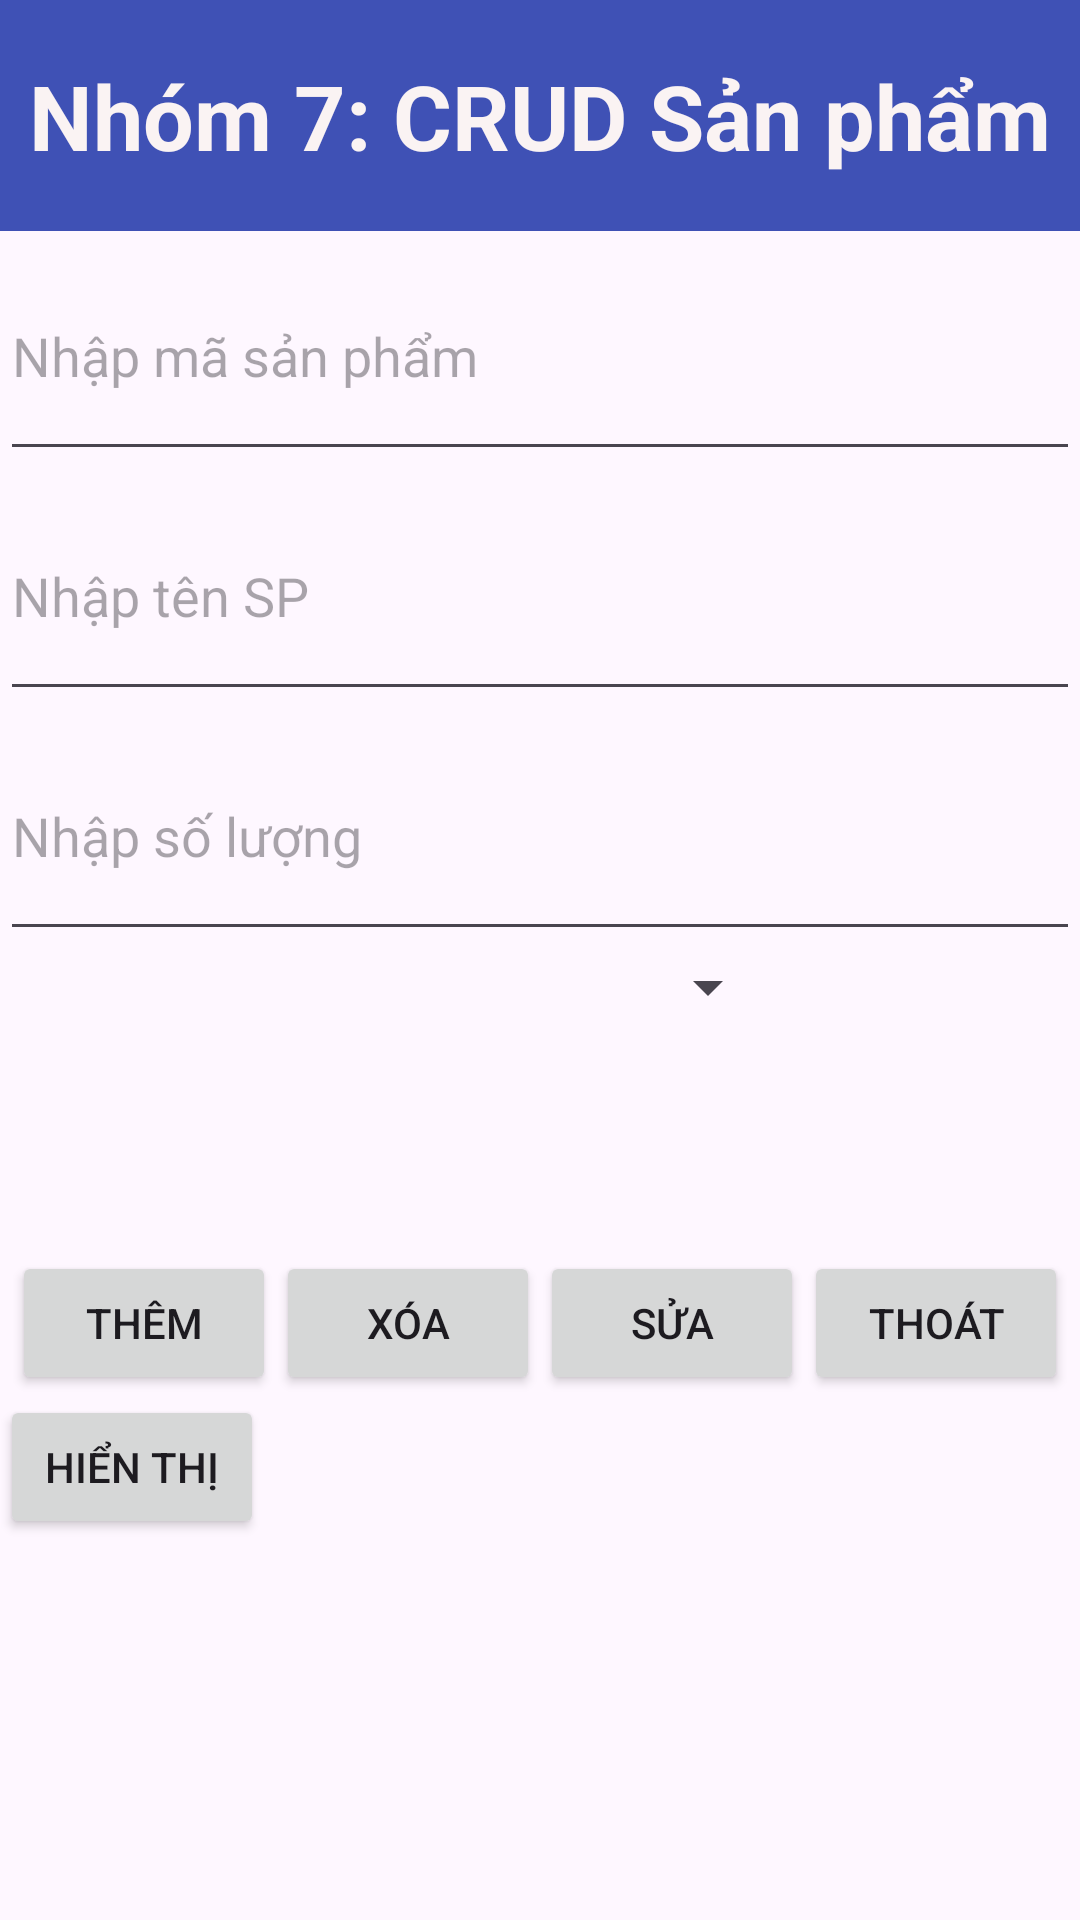

The Android layout XML behind this screen, and the referenced resources:
<!-- AndroidManifest.xml: application theme Theme.Nhom7Bai4 -->
<!-- res/layout/activity_main.xml -->
<?xml version="1.0" encoding="utf-8"?>
<androidx.constraintlayout.widget.ConstraintLayout xmlns:android="http://schemas.android.com/apk/res/android"
    xmlns:app="http://schemas.android.com/apk/res-auto"
    xmlns:tools="http://schemas.android.com/tools"
    android:layout_width="match_parent"
    android:layout_height="match_parent"
    tools:context=".MainActivity">

    <LinearLayout
        android:layout_width="match_parent"
        android:layout_height="match_parent"
        android:orientation="vertical"
        tools:layout_editor_absoluteX="16dp"
        tools:layout_editor_absoluteY="0dp">
        <TextView
            android:layout_width="match_parent"
            android:layout_height="77dp"
            android:background="#3F51B5"
            android:gravity="center"
            android:text="Nhóm 7: CRUD Sản phẩm"
            android:textColor="#FAF3F3"
            android:textSize="30dp"
            android:textStyle="bold" />

        <EditText
            android:id="@+id/edtMaSP"
            android:layout_width="match_parent"
            android:layout_height="80dp"
            android:hint="Nhập mã sản phẩm" />
        <EditText
            android:id="@+id/edtTenSP"
            android:layout_width="match_parent"
            android:layout_height="80dp"
            android:hint="Nhập tên SP" />
        <EditText
            android:id="@+id/edtSoLuong"
            android:layout_width="match_parent"
            android:layout_height="80dp"
            android:hint="Nhập số lượng" />

        <LinearLayout
            android:layout_width="match_parent"
            android:layout_height="wrap_content"
            android:orientation="horizontal">

            <Spinner
                android:id="@+id/spLoaiSP"
                android:layout_width="wrap_content"
                android:layout_height="wrap_content"
                android:layout_weight="1"/>
            <ImageView
                android:id="@+id/imageView"
                android:layout_width="100dp"
                android:layout_height="100dp"
                android:src="@drawable/zfold"/>
        </LinearLayout>

        <LinearLayout
            android:layout_width="match_parent"
            android:layout_height="wrap_content"
            android:gravity="center"
            android:orientation="horizontal"

            >

            <Button
                android:id="@+id/btnThem"
                android:layout_width="wrap_content"
                android:layout_height="wrap_content"
                android:text="Thêm" />

            <Button
                android:id="@+id/btnXoa"
                android:layout_width="wrap_content"
                android:layout_height="wrap_content"
                android:text="Xóa"

                />

            <Button
                android:id="@+id/btnSua"
                android:layout_width="wrap_content"
                android:layout_height="wrap_content"
                android:text="Sửa" />
            <Button
                android:id="@+id/btnThoat"
                android:layout_width="wrap_content"
                android:layout_height="wrap_content"
                android:onClick="onVeTrangChuClick"
                android:text="Thoát"
                app:layout_constraintEnd_toEndOf="parent"
                app:layout_constraintStart_toStartOf="parent"
                app:layout_constraintTop_toTopOf="parent" />


        </LinearLayout>

        <Button
            android:id="@+id/btnHienThi"
            android:layout_width="wrap_content"
            android:layout_height="wrap_content"
            android:text="Hiển thị" />


        <ListView
            android:id="@+id/lvDanhSach"
            android:layout_width="match_parent"
            android:layout_height="0dp"
            android:layout_weight="1"
            android:divider="@android:color/darker_gray"
            android:dividerHeight="1dp"
            android:choiceMode="multipleChoice" />

    </LinearLayout>


</androidx.constraintlayout.widget.ConstraintLayout>
<!-- resources referenced by this layout -->
<resources>
  <style name="Theme.Nhom7Bai4" parent="Base.Theme.Nhom7Bai4" />
  <style name="Base.Theme.Nhom7Bai4" parent="Theme.Material3.DayNight.NoActionBar">
          
          
      </style>
</resources>
